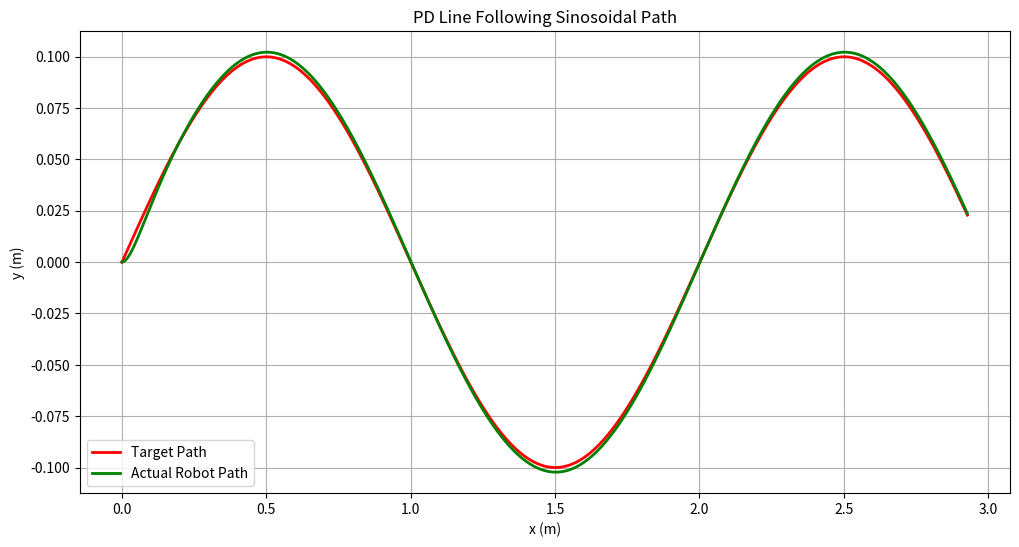

Recreate this plot in Python.
import math
import matplotlib.pyplot as plt

# PD control simulation for sinusoidal path tracking   

# The robot tracks y_ref = A * sin(Bx)

# Includes:
# - PD lateral controller
# - Kinematic differential drive model
# - Path comparison plot

# Simulation parameters

dt = 0.01
T = 30.0  
steps = int(T / dt)

# Robot parameters (e-puck)

wheel_radius = 0.0205  
L = 0.052 # wheelbase length

v = 0.1  # forward speed

# PD Controller Parameters

Kp = 40
Kd = 40

# Initial conditions

x = 0.0
y = 0.0
theta = 0.0

prev_error = 0.0


# Sinusoidal reference path
# y_ref = A sin(Bx)

A = 0.1
B = math.pi

# Plot Data

xs = []
ys = []
y_refs = []

# Simulation loop

for _ in range(steps):

    # Reference
    y_ref = A * math.sin(B * x)
    y_refs.append(y_ref)

    # PD control
    error = y - y_ref
    derivative = (error - prev_error) / dt
    omega = -(Kp * error + Kd * derivative)
    prev_error = error

    # Differential drive (m/s)
    v_r = v + (L / 2) * omega
    v_l = v - (L / 2) * omega

    # True Position and angle
    v_actual = (v_r + v_l) / 2
    omega_actual = (v_r - v_l) / L

    theta += omega_actual * dt
    x += v_actual * math.cos(theta) * dt
    y += v_actual * math.sin(theta) * dt

    xs.append(x)
    ys.append(y)


# Plot

plt.figure(figsize=(12,6))
plt.plot(xs, y_refs, 'r', linewidth=2, label="Target Path")
plt.plot(xs, ys, 'g', linewidth=2, label="Actual Robot Path")
plt.xlabel("x (m)")
plt.ylabel("y (m)")
plt.title("PD Line Following Sinosoidal Path")
plt.legend()
plt.grid(True)
plt.show()